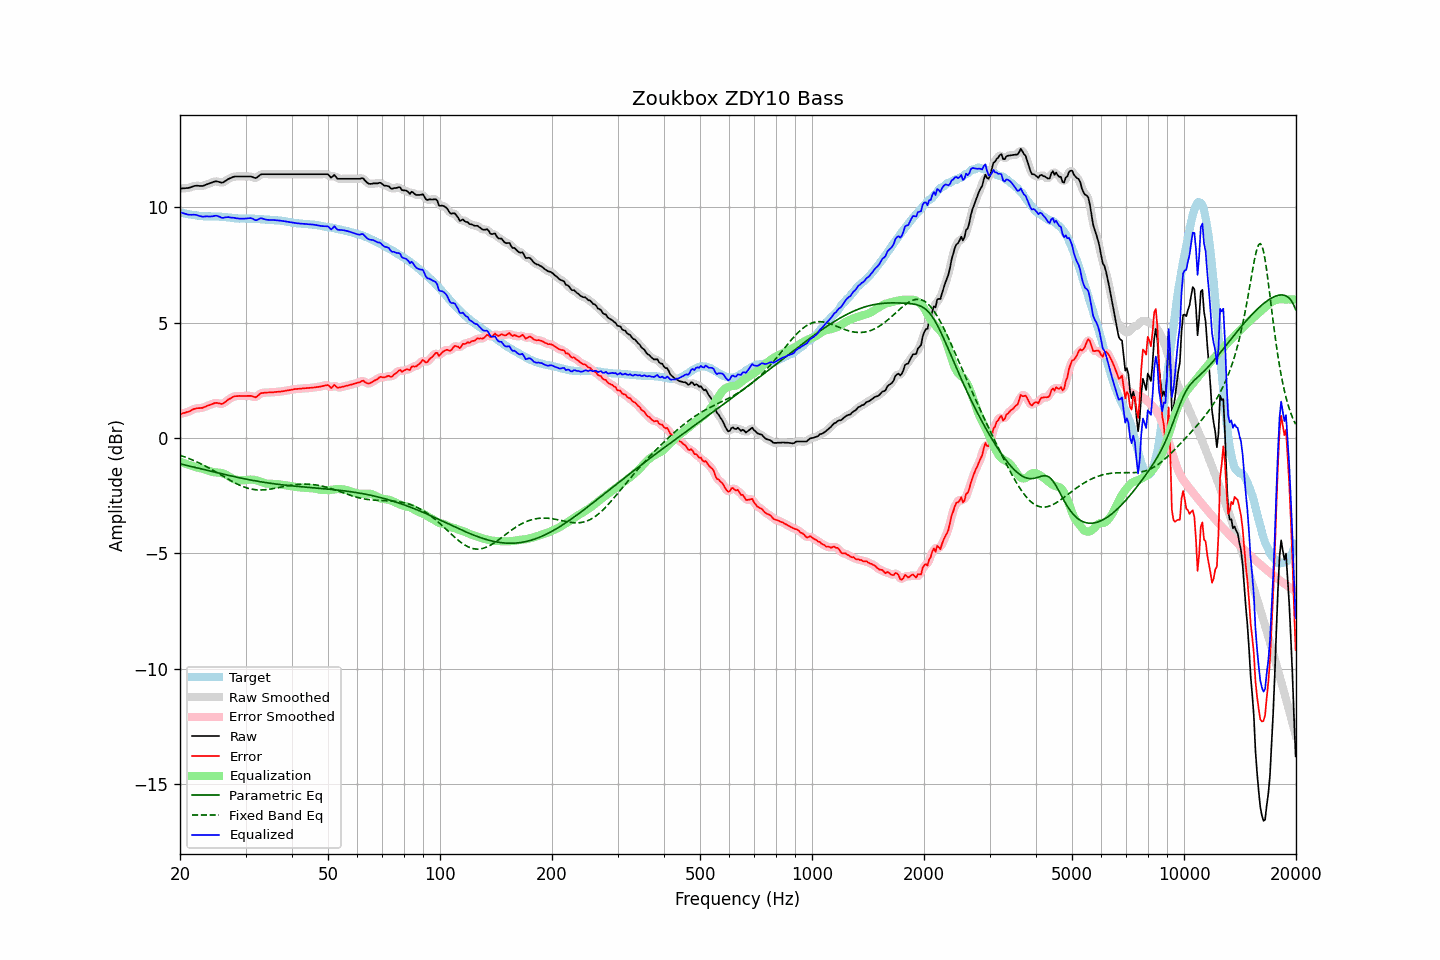

Data behind this chart, as committed beside it:
frequency, raw, error, smoothed, error_smoothed, equalization, parametric_eq, fixed_band_eq, equalized_raw, equalized_smoothed, target
20.00, 10.81, 1.04, 10.81, 1.04, -1.02, -1.12, -0.75, 9.79, 9.79, 9.77
20.20, 10.81, 1.05, 10.81, 1.06, -1.05, -1.14, -0.77, 9.76, 9.76, 9.76
20.40, 10.82, 1.08, 10.81, 1.07, -1.08, -1.15, -0.79, 9.74, 9.74, 9.74
20.61, 10.82, 1.09, 10.82, 1.09, -1.10, -1.17, -0.82, 9.71, 9.72, 9.73
20.81, 10.83, 1.12, 10.83, 1.11, -1.13, -1.18, -0.85, 9.70, 9.70, 9.71
21.02, 10.83, 1.13, 10.83, 1.13, -1.15, -1.20, -0.87, 9.67, 9.68, 9.70
21.23, 10.85, 1.16, 10.85, 1.16, -1.18, -1.22, -0.90, 9.67, 9.67, 9.69
21.44, 10.87, 1.19, 10.87, 1.20, -1.20, -1.23, -0.93, 9.67, 9.67, 9.68
21.66, 10.90, 1.24, 10.90, 1.23, -1.22, -1.25, -0.96, 9.67, 9.67, 9.66
21.87, 10.92, 1.26, 10.92, 1.26, -1.25, -1.27, -0.99, 9.67, 9.67, 9.66
22.09, 10.93, 1.28, 10.93, 1.28, -1.26, -1.28, -1.02, 9.66, 9.66, 9.65
22.31, 10.93, 1.29, 10.93, 1.29, -1.28, -1.30, -1.05, 9.65, 9.64, 9.63
22.54, 10.92, 1.29, 10.92, 1.30, -1.30, -1.32, -1.08, 9.62, 9.62, 9.62
22.76, 10.92, 1.30, 10.92, 1.30, -1.31, -1.33, -1.12, 9.60, 9.60, 9.61
22.99, 10.92, 1.31, 10.92, 1.31, -1.33, -1.35, -1.15, 9.59, 9.59, 9.61
23.22, 10.94, 1.34, 10.94, 1.34, -1.35, -1.37, -1.19, 9.59, 9.59, 9.60
23.45, 10.97, 1.37, 10.97, 1.36, -1.37, -1.38, -1.22, 9.60, 9.60, 9.60
23.69, 11.00, 1.40, 11.00, 1.39, -1.39, -1.40, -1.26, 9.60, 9.60, 9.60
23.92, 11.02, 1.42, 11.02, 1.42, -1.42, -1.42, -1.30, 9.60, 9.60, 9.60
24.16, 11.05, 1.45, 11.05, 1.45, -1.45, -1.43, -1.34, 9.60, 9.60, 9.60
24.40, 11.07, 1.47, 11.07, 1.47, -1.47, -1.45, -1.38, 9.60, 9.61, 9.60
24.65, 11.10, 1.50, 11.10, 1.50, -1.48, -1.47, -1.41, 9.62, 9.62, 9.60
24.89, 11.12, 1.52, 11.11, 1.51, -1.49, -1.48, -1.45, 9.63, 9.62, 9.60
25.14, 11.12, 1.52, 11.11, 1.52, -1.49, -1.50, -1.50, 9.63, 9.62, 9.60
25.39, 11.10, 1.50, 11.10, 1.50, -1.50, -1.52, -1.54, 9.60, 9.60, 9.60
25.65, 11.08, 1.49, 11.08, 1.49, -1.51, -1.53, -1.58, 9.57, 9.57, 9.59
25.91, 11.06, 1.47, 11.07, 1.49, -1.52, -1.55, -1.62, 9.54, 9.55, 9.58
26.16, 11.08, 1.51, 11.08, 1.51, -1.54, -1.57, -1.66, 9.54, 9.54, 9.57
26.43, 11.13, 1.55, 11.12, 1.55, -1.57, -1.58, -1.70, 9.56, 9.55, 9.57
26.69, 11.17, 1.61, 11.17, 1.61, -1.61, -1.60, -1.74, 9.56, 9.56, 9.56
26.96, 11.22, 1.67, 11.21, 1.66, -1.65, -1.62, -1.78, 9.57, 9.57, 9.55
27.23, 11.25, 1.70, 11.25, 1.70, -1.69, -1.63, -1.82, 9.56, 9.56, 9.55
27.50, 11.28, 1.74, 11.28, 1.75, -1.73, -1.65, -1.86, 9.55, 9.55, 9.54
27.77, 11.31, 1.78, 11.31, 1.78, -1.77, -1.66, -1.90, 9.54, 9.54, 9.53
28.05, 11.33, 1.81, 11.32, 1.80, -1.79, -1.68, -1.94, 9.54, 9.53, 9.52
28.33, 11.33, 1.81, 11.33, 1.82, -1.81, -1.69, -1.97, 9.52, 9.52, 9.52
28.62, 11.33, 1.81, 11.33, 1.82, -1.82, -1.71, -2.01, 9.51, 9.51, 9.51
28.90, 11.33, 1.83, 11.33, 1.82, -1.82, -1.72, -2.04, 9.50, 9.50, 9.50
29.19, 11.33, 1.82, 11.33, 1.82, -1.83, -1.74, -2.07, 9.50, 9.50, 9.51
29.48, 11.33, 1.82, 11.33, 1.82, -1.83, -1.75, -2.10, 9.50, 9.50, 9.51
29.78, 11.33, 1.82, 11.33, 1.82, -1.83, -1.77, -2.12, 9.50, 9.50, 9.51
30.08, 11.33, 1.82, 11.33, 1.82, -1.82, -1.78, -2.15, 9.51, 9.51, 9.51
30.38, 11.33, 1.82, 11.33, 1.83, -1.81, -1.79, -2.17, 9.52, 9.52, 9.50
30.68, 11.33, 1.83, 11.33, 1.83, -1.80, -1.81, -2.19, 9.52, 9.53, 9.50
30.99, 11.33, 1.83, 11.32, 1.82, -1.80, -1.82, -2.21, 9.53, 9.52, 9.50
31.30, 11.31, 1.81, 11.30, 1.80, -1.80, -1.83, -2.22, 9.51, 9.50, 9.50
31.61, 11.28, 1.78, 11.28, 1.78, -1.81, -1.85, -2.23, 9.47, 9.47, 9.50
31.93, 11.26, 1.76, 11.27, 1.78, -1.83, -1.86, -2.24, 9.43, 9.45, 9.50
32.24, 11.29, 1.81, 11.30, 1.81, -1.84, -1.87, -2.25, 9.45, 9.45, 9.48
32.57, 11.35, 1.87, 11.35, 1.86, -1.87, -1.88, -2.25, 9.48, 9.48, 9.48
32.89, 11.41, 1.93, 11.40, 1.92, -1.89, -1.89, -2.25, 9.52, 9.51, 9.48
33.22, 11.43, 1.95, 11.42, 1.95, -1.92, -1.91, -2.25, 9.51, 9.51, 9.48
33.55, 11.43, 1.95, 11.43, 1.96, -1.94, -1.92, -2.25, 9.49, 9.49, 9.47
33.89, 11.43, 1.97, 11.43, 1.97, -1.96, -1.93, -2.24, 9.47, 9.47, 9.46
34.23, 11.43, 1.97, 11.43, 1.97, -1.97, -1.94, -2.23, 9.45, 9.45, 9.46
34.57, 11.43, 1.97, 11.43, 1.97, -1.98, -1.95, -2.22, 9.45, 9.45, 9.46
34.92, 11.43, 1.98, 11.43, 1.97, -1.98, -1.96, -2.21, 9.45, 9.45, 9.45
35.27, 11.43, 1.98, 11.43, 1.98, -1.98, -1.97, -2.20, 9.45, 9.45, 9.45
35.62, 11.43, 1.98, 11.43, 1.98, -1.99, -1.98, -2.19, 9.44, 9.44, 9.45
35.97, 11.43, 1.99, 11.43, 1.99, -1.99, -1.99, -2.18, 9.44, 9.44, 9.43
... 635 more rows
